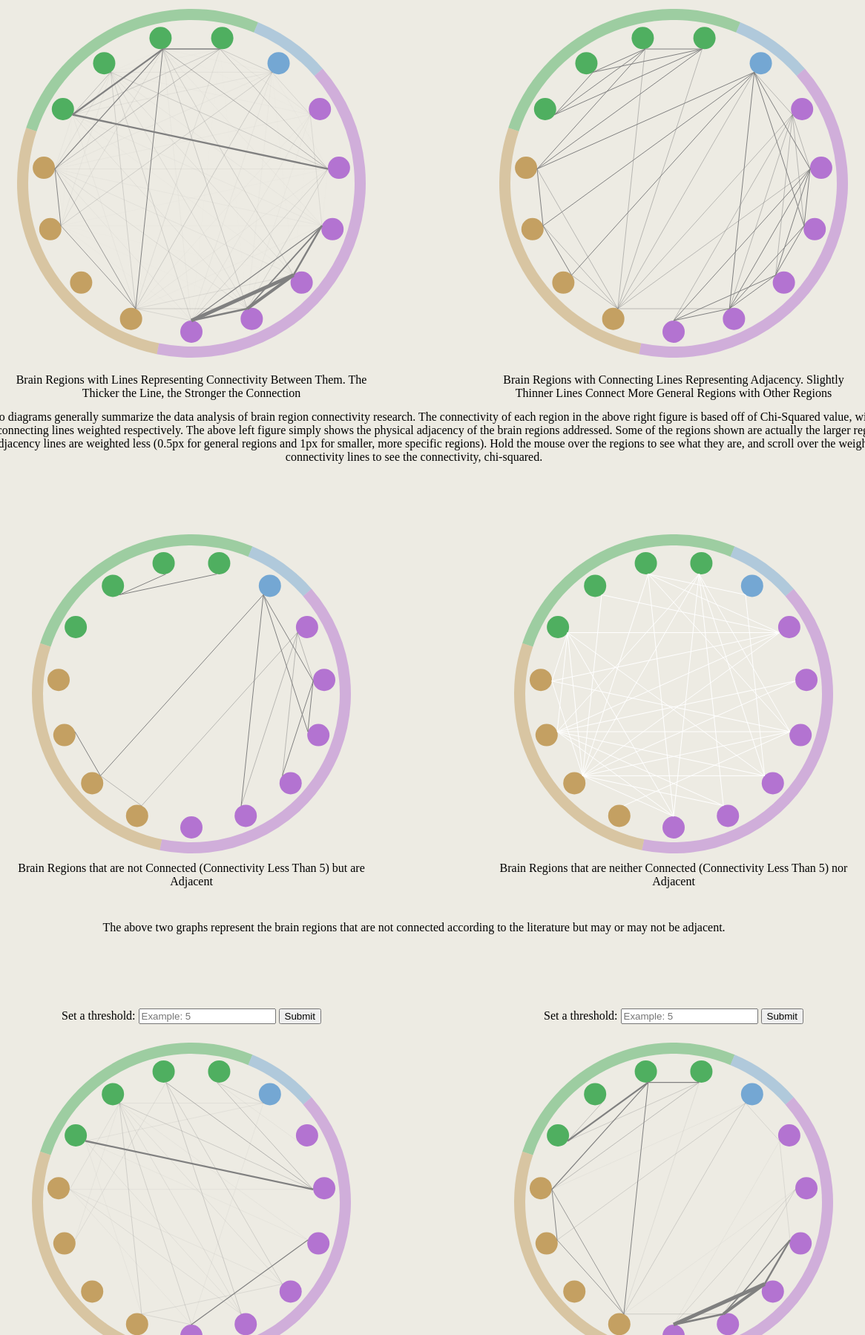
D3 v4 page, settled after 480 driven frames (8 s of simulated time); the page loaded 2 data file(s).


// Constants
const width = 500,
      height = 450,
      margin = {
          top: 10,
          bottom: 100,
          left: 10,
          right: 10,
      };

function generateSVG(id, width, height){
  return d3.select(id).append("svg")
                .attr("width", width)
                .attr("height", height)
                .style("margin", "0 auto")
                .style("display", "block")
                .style("overflow", "visible");
}
var legend = generateSVG("#legend", width, 20);
for(var i=0; i<4; i++){
  var label = legend.append("text")
        .attr("x", width/2*i - 330)
        .attr("y", -25)
  legend.append("circle")
        .attr("cx", width/2*i - 350)
        .attr("cy", -30)
        .attr("r", 10)
        .attr("fill", function(){
          if(i == 0){
            label.text("Cerebrum")
            return "#b373d1";
          }
          if(i == 1){
            label.text("Hindbrain")
            return "#74a7d3";
          }
          if(i ==2){
            label.text("Limbic System")
            return "#4faf60";
          }
          else{
            label.text("Brain Stem")
            return "#c4a062";
          }
        })
}

var svg1 = generateSVG("#container1", width, height)
d3.select("#container1").append("p").text("Brain Regions with Lines Representing Connectivity Between Them. The Thicker the Line, the Stronger the Connection");
var svg2 = generateSVG("#container2", width, height)
d3.select("#container2").append("p").text("Brain Regions with Connecting Lines Representing Adjacency. Slightly Thinner Lines Connect More General Regions with Other Regions");
var svg3 = generateSVG("#container3", width, height-30)
d3.select("#container3").append("p").text("Brain Regions that are not Connected (Connectivity Less Than 5) but are Adjacent");
var svg4 = generateSVG("#container4", width, height-30)
d3.select("#container4").append("p").text("Brain Regions that are neither Connected (Connectivity Less Than 5) nor Adjacent");
var svg5 = generateSVG("#container5", width, height-30)
d3.select("#container5").append("p").text("Brain Regions that are Connected and Adjacent");
var svg6 = generateSVG("#container6", width, height-30)
d3.select("#container6").append("p").text("Brain Regions that are Connected but not Adjacent");

function generateCircles(svg, data, radius){
  var angleDiff = 2*Math.PI/data.length;
  generateArcPaths(svg, radius)

  return svg.selectAll("circle")
    .data(data).enter()
    .append("circle")
    .attr("cx", function(d, i){
      return width/2 + radius * Math.sin(angleDiff*i)
    })
    .attr("cy", function(d,i){
      return height/2 - 15 + radius * Math.cos(angleDiff*i)
    })
    .attr("r", 15)
    .attr("fill", function(d){
      if(d.Class == "cerebrum"){
        return "#b373d1";
      }
      else if(d.Class == "hindbrain"){
        return "#74a7d3";
      }
      else if(d.Class == "limbic system"){
        return "#4faf60";
      }
      else if(d.Class == "brainstem"){
        return "#c4a062";
      }
      else{ //should not occur - used to catch errors
        console.log(d.Region)
        return "black";
      }
    })
    .on("mouseover", function(d){
      d3.select(this)
          .transition()
          .duration(300)
          .attr("r", 17)
      svg.append("text")
          .attr("x", +(d3.select(this).attr("cx")))
          .attr("y", +(d3.select(this).attr("cy")))
          .text(function(){
            if(d.Region == d.Class){
              return d.Class
            }
            else{
              return `${d.Region} in ${d.Class}`
            }
          })
          .classed("popup", true)
          .attr("opacity", 0.0)
          .transition("remove_popup")
          .duration(200)
          .attr("opacity", 1.0)
    })
    .on("mouseout", function(d){
      d3.selectAll(".popup")
          .transition("remove_popup")
          .duration(200)
          .attr("opacity", 0.0)
          .remove()
      d3.select(this)
          .transition()
          .duration(300)
          .attr("r", 15)
    })
}

function generateArc(startAngle, endAngle, radius){
  return d3.arc()
    .innerRadius(radius+20)
    .outerRadius(radius+35)
    .startAngle(startAngle)
    .endAngle(endAngle)
}

function generateArcPaths(svg, radius){
  var opacity = 0.5;
  var x = width/2;
  var y = height/2-15;
  svg.append("path")
    .attr("fill","#4faf60")
    .attr("opacity", opacity)
    .attr("d", generateArc(-Math.PI/3-.2, Math.PI/8, radius))
    .attr("transform", `translate(${x}, ${y})`);
  svg.append("path")
    .attr("fill","#74a7d3")
    .attr("opacity", opacity)
    .attr("d", generateArc(Math.PI/8, Math.PI/8+.46, radius))
    .attr("transform", `translate(${x}, ${y})`);
  svg.append("path")
    .attr("fill","#b373d1")
    .attr("opacity", opacity)
    .attr("d", generateArc(Math.PI/8+.46, Math.PI+.2, radius))
    .attr("transform", `translate(${x}, ${y})`);
  svg.append("path")
    .attr("fill","#c4a062")
    .attr("opacity", opacity)
    .attr("d", generateArc(Math.PI+.2,2*Math.PI-Math.PI/3-.2, radius))
    .attr("transform", `translate(${x}, ${y})`);
}

function findLineCoords(dataset, d, data, r){
  var coordinates = [0,0,0,0];
  var pair = d.Pair;
  var twoPoints = pair.split("'")
  twoPoints = [twoPoints[1], twoPoints[3]]
  var angleDiff = 2*Math.PI/data.length;
  for(var i = 0; i < data.length; i++) {
   if(data[i].Region === twoPoints[0]) {
     coordinates[0] = width/2 + (r-15) * Math.sin(angleDiff*i);
     coordinates[1] = height/2 + (r-15) * Math.cos(angleDiff*i)-15;
   }
   if(data[i].Region === twoPoints[1]){
     coordinates[2] = width/2 + (r-15) * Math.sin(angleDiff*i);
     coordinates[3] = height/2 + (r-15) * Math.cos(angleDiff*i)-15;
   }
  }
  return coordinates;
}

function scaleLineStrokeWidth(dataset, d){
  var range = d3.extent(dataset, function(d) {return parseFloat(d.XSquared)});
  // console.log(range)
  var scalingRange = d3.scaleLinear()
                      .domain(range)
                      .range([0, 5]);
  return scalingRange(d.XSquared)
}

function generateLines(svg, dataset, data, radius){
  return svg.selectAll("line")
    .data(dataset)
    .enter()
    .append("line")
    .attr("x1", function(d){
      return findLineCoords(dataset, d, data, radius)[0]
    })
    .attr("y1", function(d){
      return findLineCoords(dataset, d, data, radius)[1]
    })
    .attr("x2", function(d){
      return findLineCoords(dataset, d, data, radius)[2]
    })
    .attr("y2", function(d){
      return findLineCoords(dataset, d, data, radius)[3]
    })
    .attr("stroke", "gray")
    .on("mouseover", function(d){
      d3.select(this)
          .transition()
          .duration(300)
          .attr("opacity", 0.7);
      svg.append("text")
          .attr("x", d3.mouse(this)[0])
          .attr("y", d3.mouse(this)[1])
          .text(function(){
            if(d.Adjacent != 0){
              return `Connectivity: ${d.XSquared}, Adjacent`
            }
            else{
              return `Connectivity: ${d.XSquared}, Not Adjacent`
            }
          })
          .classed("popup", true)
          .attr("opacity", 0.0)
          .transition("remove_popup")
          .duration(200)
          .attr("opacity", 1.0)
    })
    .on("mouseout", function(d){
      d3.selectAll(".popup")
          .transition("remove_popup")
          .duration(200)
          .attr("opacity", 0.0)
          .remove()
      d3.select(this)
          .transition()
          .duration(300)
          .attr("opacity", 1.0)
    });
}

d3.csv("brainRegionPairs.csv", function(error, dataset){
  d3.csv("classedRegions.csv", function(error, data){
    var radius = 200
    var circles1 = generateCircles(svg1, data, radius);
    generateLines(svg1, dataset, data, radius)
      .attr("stroke-width", function(d){
        return scaleLineStrokeWidth(dataset, d)
      });

    var circles2 = generateCircles(svg2, data, radius)
    generateLines(svg2, dataset, data, radius)
      .attr("stroke-width", function(d){
        return d.Adjacent;
      });


    var circles3 = generateCircles(svg3, data, radius-20)
    generateLines(svg3, dataset, data, radius-20)
      .attr("stroke-width", function(d){
        if(parseFloat(d.XSquared) < 5 && d.Adjacent != 0){
          // console.log(d.XSquared, d.Adjacent)
          return d.Adjacent;
        }
        else{
          return 0;
        }
      });

    var circles4 = generateCircles(svg4, data, radius-20)
    generateLines(svg4, dataset, data, radius-20)
      .attr("stroke-width", function(d){
        if(parseFloat(d.XSquared) < 5 && d.Adjacent == 0){
          return 1;
        }
        else{
          return 0;
        }
      })
      .attr("stroke", "white")

    var threshold5 = 5;
    var threshold6 = 5;
    var circles5 = generateCircles(svg5, data, radius-20)
    var lines5 = generateLines(svg5, dataset, data, radius-20)
      .attr("stroke-width", function(d){
        if(parseFloat(d.XSquared) >= threshold5 && d.Adjacent == 0){
          return scaleLineStrokeWidth(dataset, d)
        }
        else{
          return 0;
        }
      });
    var circles6 = generateCircles(svg6, data, radius-20)
    var lines6 = generateLines(svg6, dataset, data, radius-20)
      .attr("stroke-width", function(d){
        if(parseFloat(d.XSquared) >= threshold6 && d.Adjacent != 0){
          return scaleLineStrokeWidth(dataset, d)
        }
        else{
          return 0;
        }
      });
    document.getElementById("button5").addEventListener("click", function(){
      threshold5 = document.getElementById("thresholdInput5").value;
      console.log(threshold5)
      lines5.attr("stroke-width", function(d){
          if(parseFloat(d.XSquared) >= threshold5 && d.Adjacent == 0){
            return scaleLineStrokeWidth(dataset, d)
          }
          else{
            return 0;
          }
        });
    })
    document.getElementById("button6").addEventListener("click", function(){
      threshold6 = document.getElementById("thresholdInput6").value;
      lines6.attr("stroke-width", function(d){
          if(parseFloat(d.XSquared) >= threshold6 && d.Adjacent != 0){
            return scaleLineStrokeWidth(dataset, d)
          }
          else{
            return 0;
          }
        });
    })
  })
})


### data: brainRegionPairs.csv
, Pair, XSquared, Adjacent
0, ['temporal', 'frontal'], 184.2, 1.0
1, ['parietal', 'frontal'], 331.5, 1.0
2, ['parietal', 'temporal'], 267.4, 1.0
3, ['occipital', 'frontal'], 81.29, 0.0
4, ['occipital', 'temporal'], 119, 1.0
5, ['occipital', 'parietal'], 159.1, 1.0
6, ['limbic', 'frontal'], 17.09, 1.0
7, ['limbic', 'temporal'], 16.86, 1.0
8, ['limbic', 'parietal'], 0.2585, 1.0
9, ['limbic', 'occipital'], 1.578, 1.0
10, ['cerebrum', 'frontal'], 6.234, 0.5
11, ['cerebrum', 'temporal'], 4.26, 0.5
12, ['cerebrum', 'parietal'], 1.038, 0.5
13, ['cerebrum', 'occipital'], 11.79, 0.5
14, ['cerebrum', 'limbic'], 0.04134, 0.5
15, ['cerebellum', 'frontal'], 5.742, 0.0
16, ['cerebellum', 'temporal'], 3.804, 1.0
17, ['cerebellum', 'parietal'], 1.467, 0.0
18, ['cerebellum', 'occipital'], 0.1765, 1.0
19, ['cerebellum', 'limbic'], 2.557, 1.0
20, ['cerebellum', 'cerebrum'], 14.76, 0.5
21, ['thalamus', 'frontal'], 0.9561, 0.0
22, ['thalamus', 'temporal'], 0.778, 0.0
23, ['thalamus', 'parietal'], 0.6266, 0.0
24, ['thalamus', 'occipital'], 0.01859, 0.0
25, ['thalamus', 'limbic'], 28.91, 0.0
26, ['thalamus', 'cerebrum'], 6.264, 0.0
27, ['thalamus', 'cerebellum'], 19.56, 0.0
28, ['hypothalamus', 'frontal'], 4.148, 0.0
29, ['hypothalamus', 'temporal'], 21.29, 0.0
30, ['hypothalamus', 'parietal'], 18.81, 0.0
31, ['hypothalamus', 'occipital'], 4.565, 0.0
32, ['hypothalamus', 'limbic'], 37.64, 0.0
33, ['hypothalamus', 'cerebrum'], 1.441, 0.0
34, ['hypothalamus', 'cerebellum'], 2.627, 0.0
35, ['hypothalamus', 'thalamus'], 89.55, 1.0
36, ['hippocampus', 'frontal'], 16.93, 0.0
37, ['hippocampus', 'temporal'], 11.09, 0.0
38, ['hippocampus', 'parietal'], 10.33, 0.0
39, ['hippocampus', 'occipital'], 5.738, 0.0
40, ['hippocampus', 'limbic'], 20.9, 0.0
41, ['hippocampus', 'cerebrum'], 2.878, 0.0
42, ['hippocampus', 'cerebellum'], 7.52, 0.0
43, ['hippocampus', 'thalamus'], 3.234, 1.0
44, ['hippocampus', 'hypothalamus'], 2.652, 1.0
45, ['amygdala', 'frontal'], 0.2863, 0.0
46, ['amygdala', 'temporal'], 8.643, 0.0
47, ['amygdala', 'parietal'], 2.999, 0.0
48, ['amygdala', 'occipital'], 5.115, 0.0
49, ['amygdala', 'limbic'], 155.3, 0.0
50, ['amygdala', 'cerebrum'], 0.006412, 0.0
51, ['amygdala', 'cerebellum'], 7.807, 0.0
52, ['amygdala', 'thalamus'], 20.5, 1.0
53, ['amygdala', 'hypothalamus'], 145, 1.0
54, ['amygdala', 'hippocampus'], 29.44, 1.0
55, ['midbrain', 'frontal'], 5.491, 0.0
56, ['midbrain', 'temporal'], 10.84, 0.0
57, ['midbrain', 'parietal'], 7.008, 0.0
58, ['midbrain', 'occipital'], 4.663, 0.0
59, ['midbrain', 'limbic'], 6.946, 0.0
... 45 more rows

### data: classedRegions.csv
, Region, Class
0, frontal, cerebrum
1, temporal, cerebrum
2, parietal, cerebrum
3, occipital, cerebrum
4, limbic, cerebrum
5, cerebrum, cerebrum
6, cerebellum, hindbrain
7, thalamus, limbic system
8, hypothalamus, limbic system
9, hippocampus, limbic system
10, amygdala, limbic system
11, midbrain, brainstem
12, pons, brainstem
13, medula, brainstem
14, brainstem, brainstem